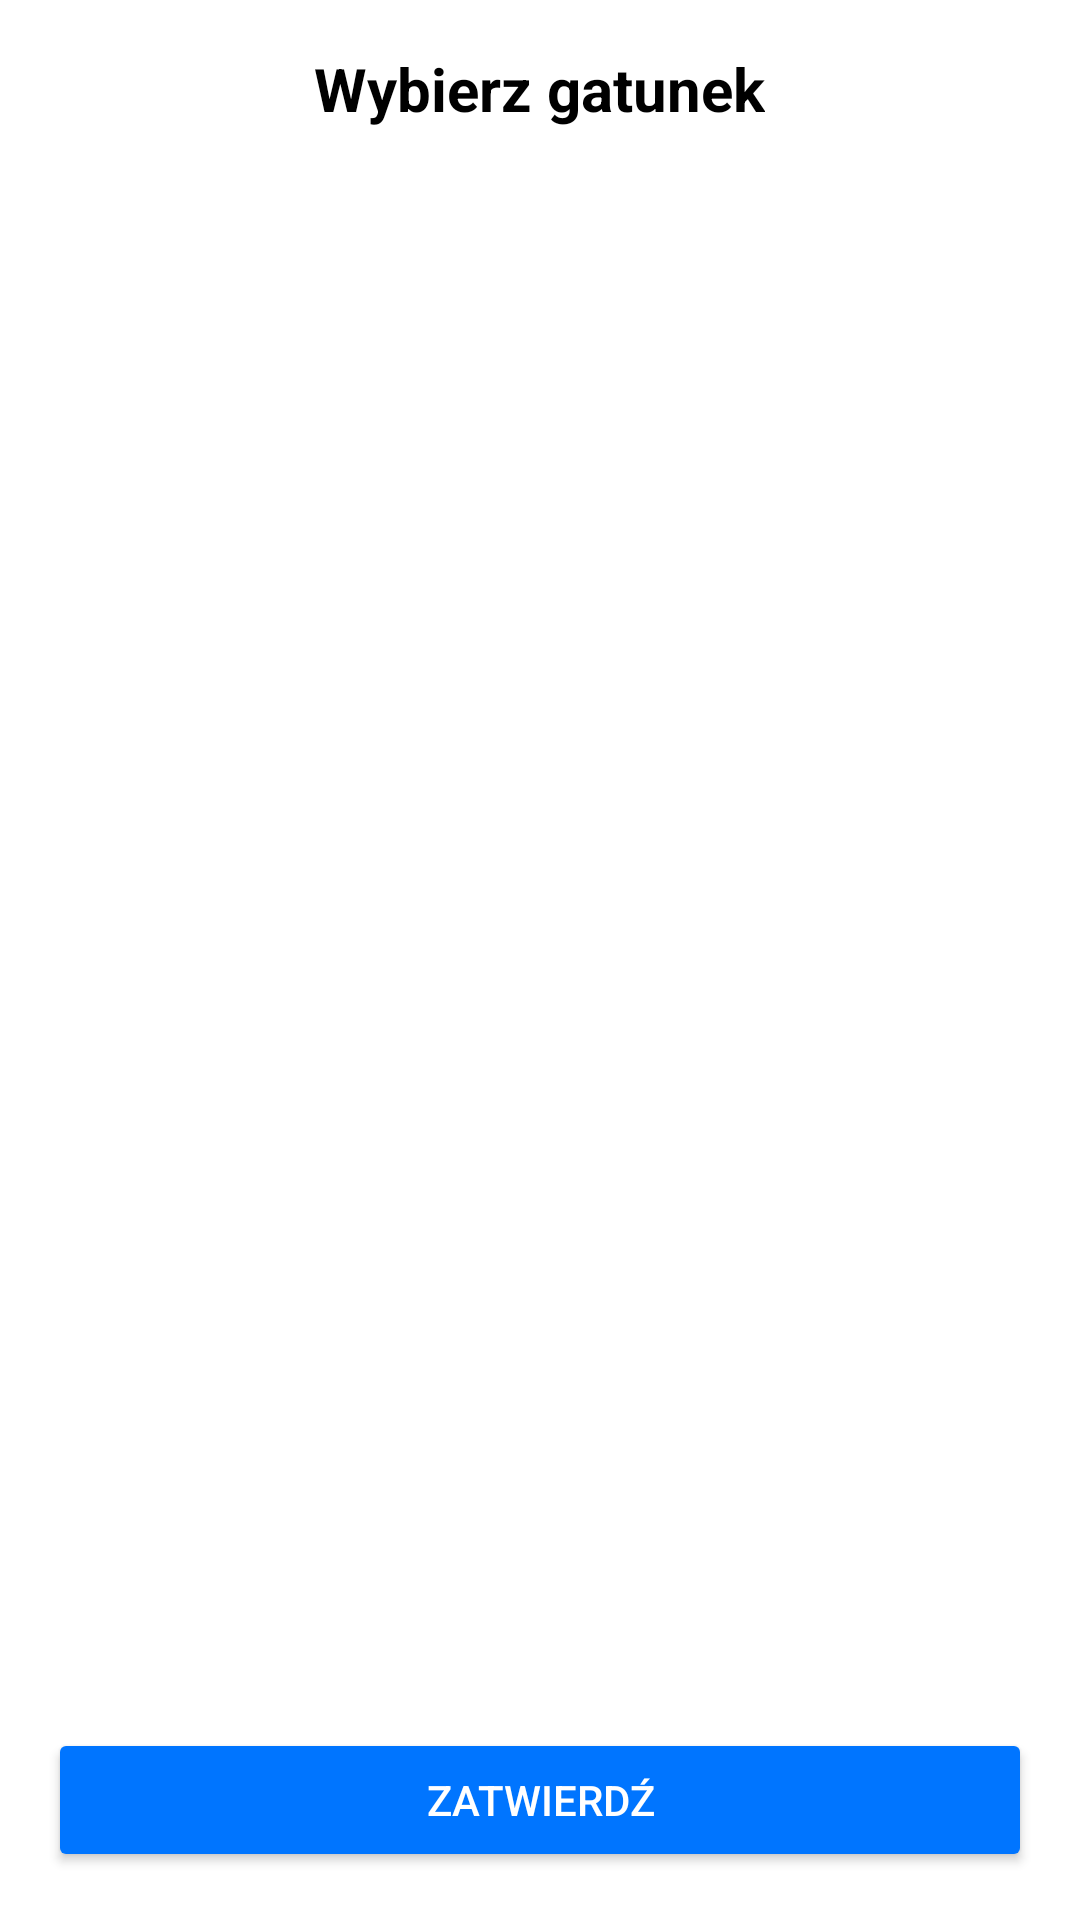

Layout XML and referenced resources for this Android screen:
<!-- AndroidManifest.xml: application theme Theme.Collab -->
<!-- res/layout/dialog_select_genre.xml -->
<?xml version="1.0" encoding="utf-8"?>
<LinearLayout
    xmlns:android="http://schemas.android.com/apk/res/android"
    android:layout_width="match_parent"
    android:layout_height="match_parent"
    android:orientation="vertical"
    android:padding="16dp"
    android:background="@android:color/white">

    <TextView
        android:id="@+id/custom_spinner_title"
        android:layout_width="wrap_content"
        android:layout_height="wrap_content"
        android:text="Wybierz gatunek"
        android:textSize="20sp"
        android:textStyle="bold"
        android:textColor="@color/black"
        android:layout_gravity="center"/>

    <androidx.recyclerview.widget.RecyclerView
        android:id="@+id/searched_genres_list"
        android:layout_width="match_parent"
        android:layout_height="wrap_content" />

    <LinearLayout
        android:layout_width="match_parent"
        android:layout_height="0dip"
        android:layout_weight="1"
        android:gravity="center|bottom"
        android:orientation="vertical" >
    <Button
        android:id="@+id/genreButton"
        android:layout_width="match_parent"
        android:layout_height="wrap_content"
        android:backgroundTint="@color/blue3"
        android:text="Zatwierdź"
        android:textColor="@android:color/white" />
    </LinearLayout>

</LinearLayout>
<!-- resources referenced by this layout -->
<resources>
  <color name="black">#FF000000</color>
  <color name="blue3">#0075FF</color>
  <style name="Theme.Collab" parent="Theme.MaterialComponents.DayNight.DarkActionBar">
          
          <item name="colorPrimary">@color/purple_500</item>
          <item name="colorPrimaryVariant">@color/purple_700</item>
          <item name="colorOnPrimary">@color/white</item>
          
          <item name="colorSecondary">@color/teal_200</item>
          <item name="colorSecondaryVariant">@color/teal_700</item>
          <item name="colorOnSecondary">@color/black</item>
          
          <item name="android:statusBarColor">?attr/colorPrimaryVariant</item>
          
      </style>
  <color name="purple_500">#FF6200EE</color>
  <color name="purple_700">#FF3700B3</color>
  <color name="white">#FFFFFFFF</color>
  <color name="teal_200">#FF03DAC5</color>
  <color name="teal_700">#FF018786</color>
</resources>
